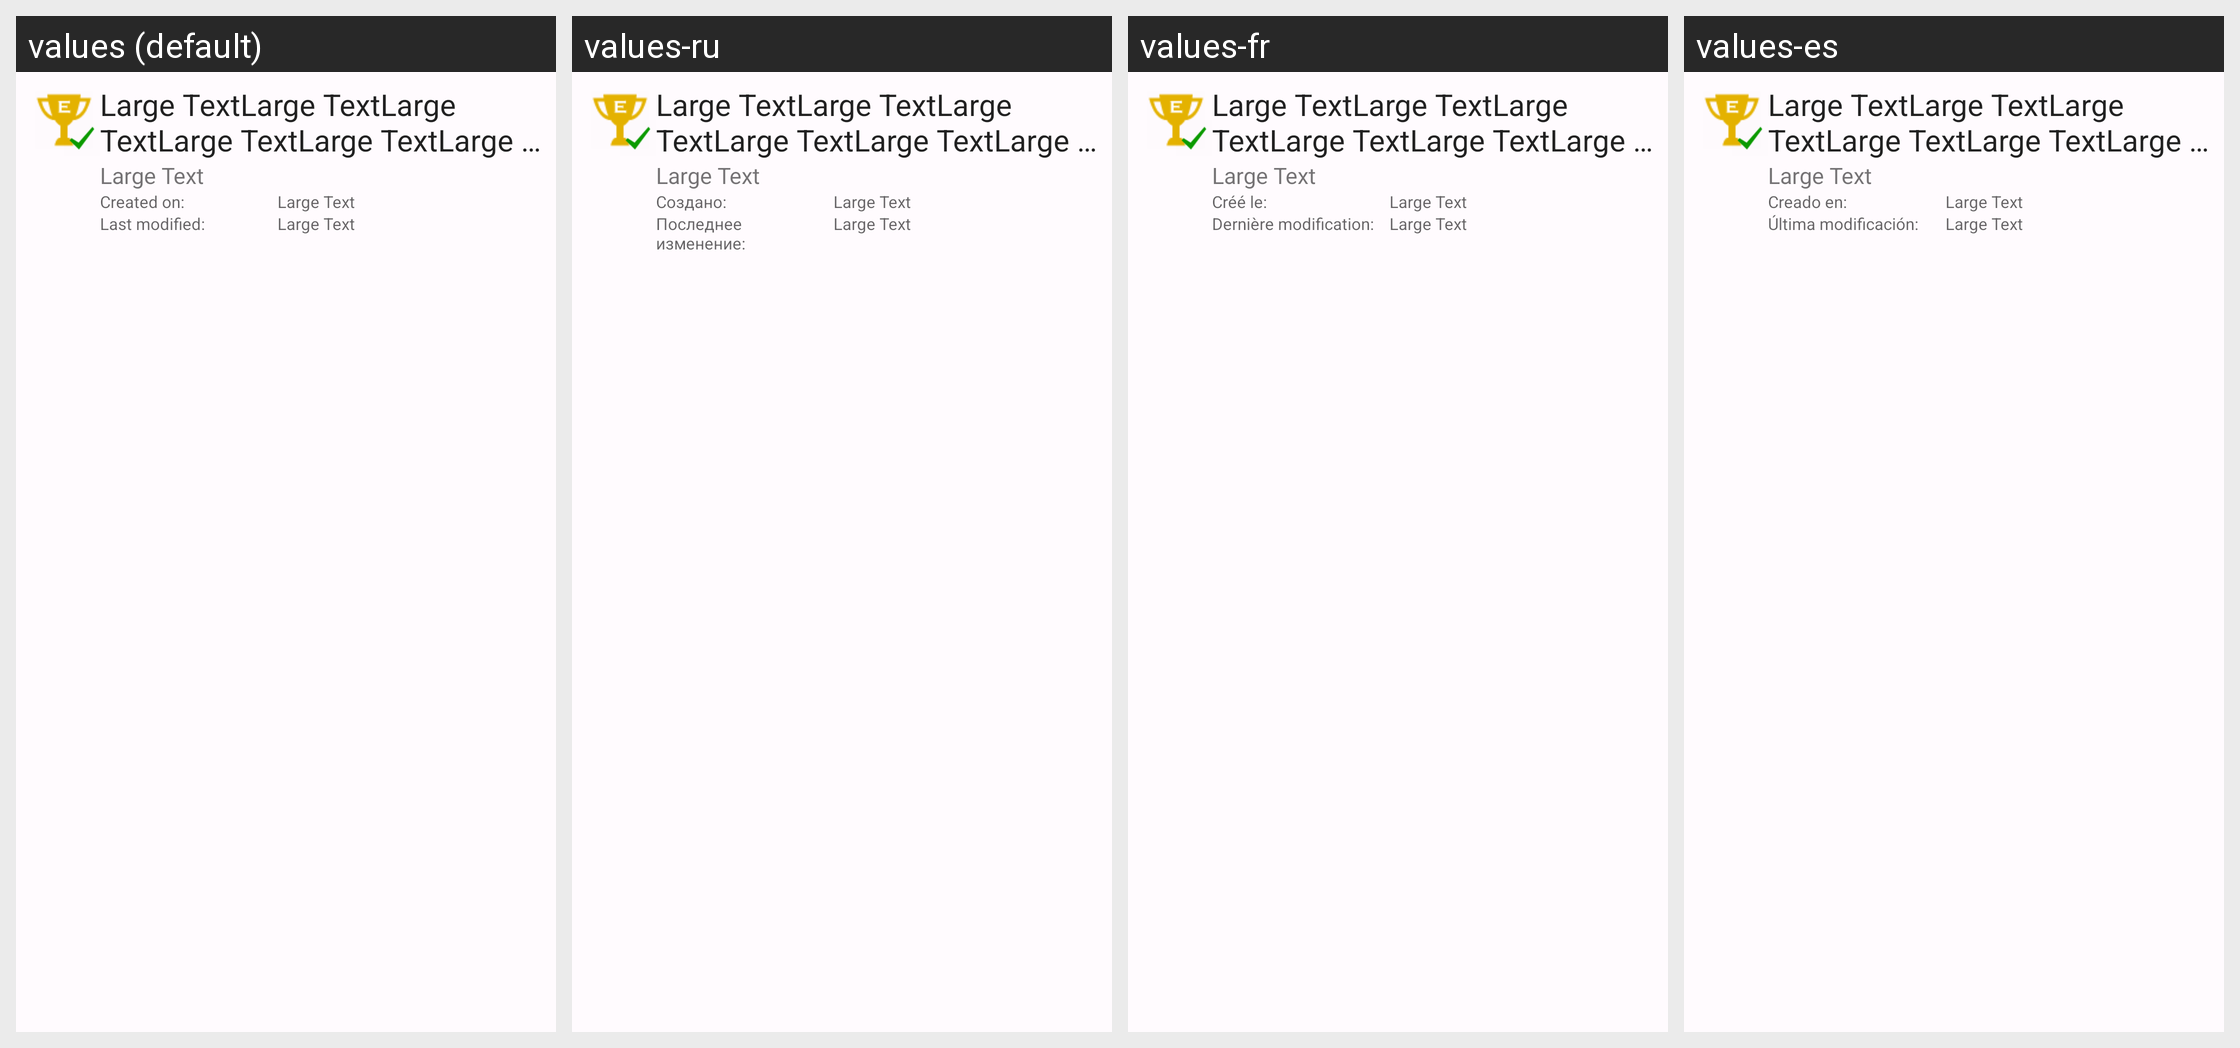

The same Android screen rendered under several of its app's locales, left to right. List the strings drawn on it with the default value and each locale's translation.
Android screen res/layout/history_item.xml rendered under 4 locales, left to right: values (default), values-ru, values-fr, values-es. Device: Nexus 5 (rendered at 1080×1920; each locale shown at half size, 540×960, under a caption strip naming it); theme AppTheme.
Strings drawn on this screen, with the default value and each locale's value (text and hints the layout hard-codes, and strings that could not be matched under every locale, appear in the picture but are not listed):

createdDateLabel
  values: Created on:
  values-ru: Создано:
  values-fr: Créé le:
  values-es: Creado en:

lastModifiedDateLabel
  values: Last modified:
  values-ru: Последнее изменение:
  values-fr: Dernière modification:
  values-es: Última modificación:
